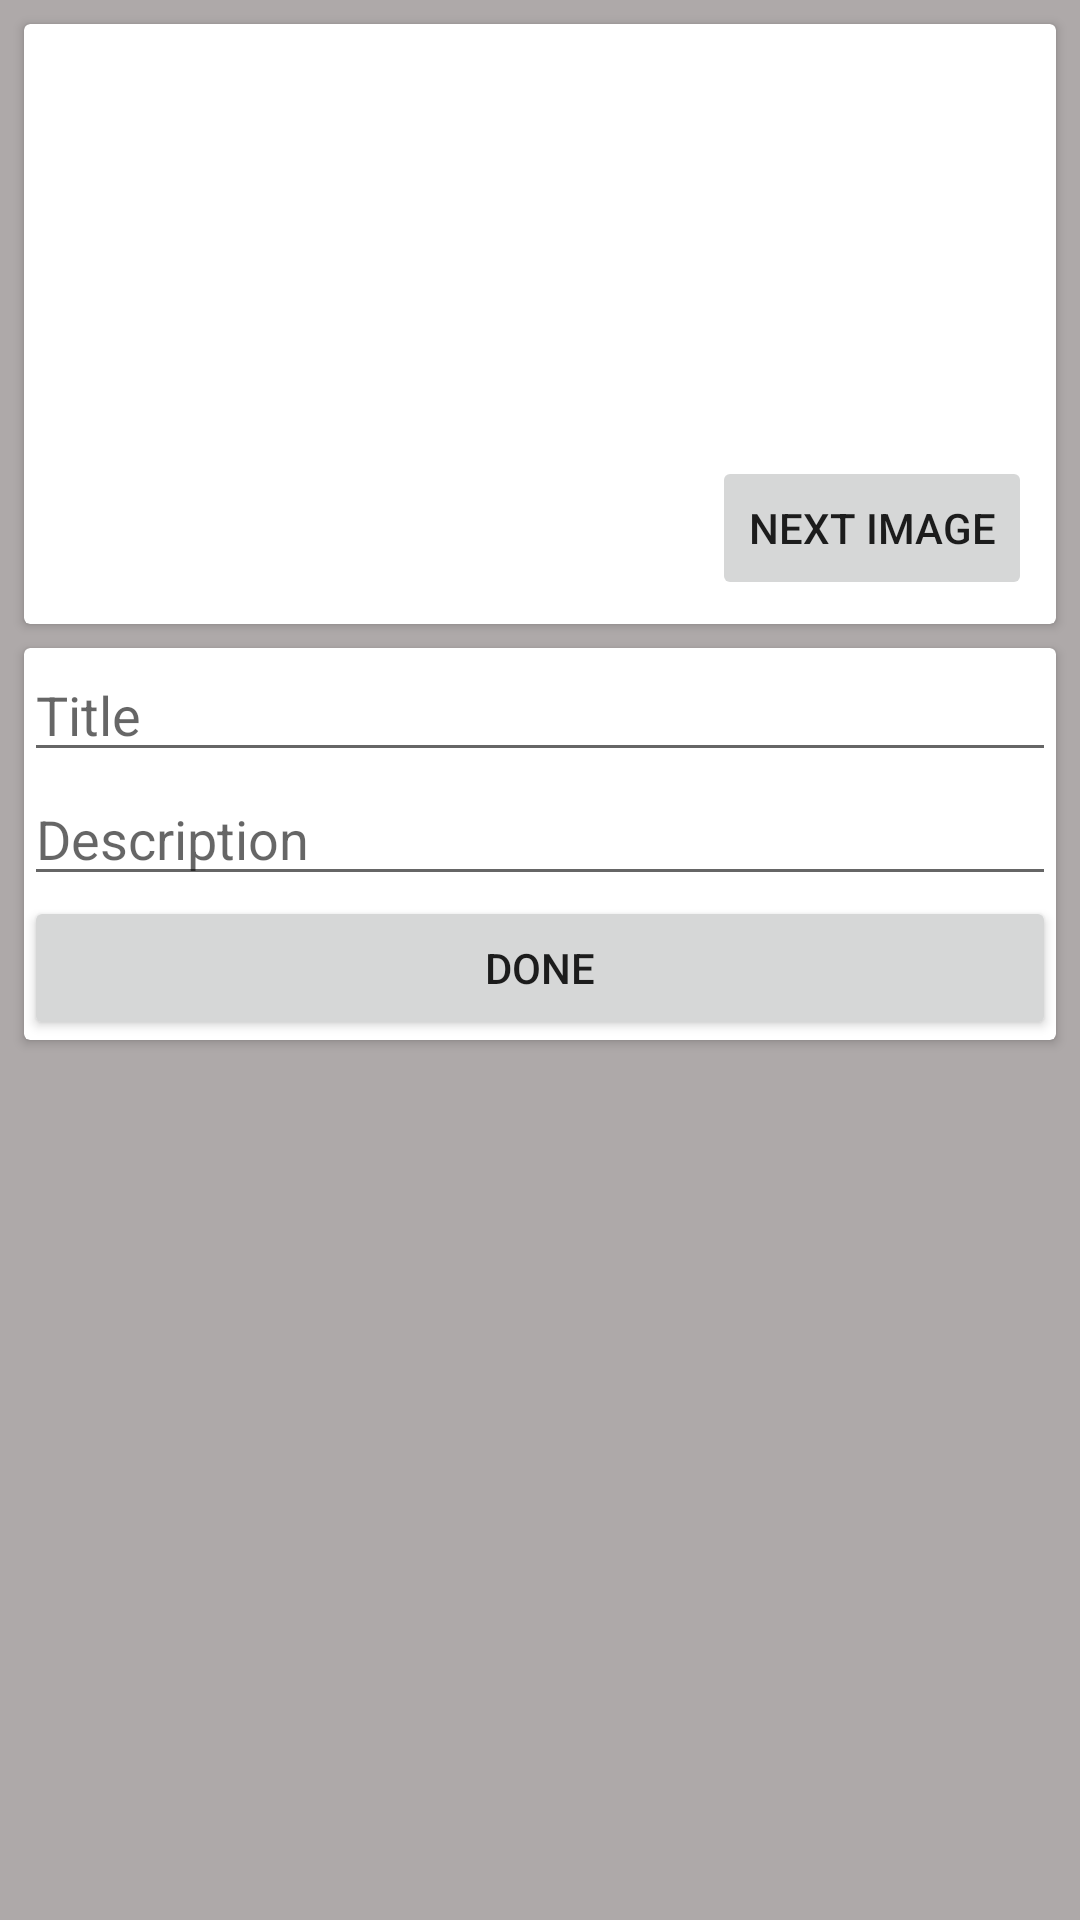

The Android layout XML behind this screen, and the referenced resources:
<!-- AndroidManifest.xml: application theme Theme.PlantAdapter -->
<!-- res/layout/activity_edit.xml -->
<?xml version="1.0" encoding="utf-8"?>
<androidx.constraintlayout.widget.ConstraintLayout xmlns:android="http://schemas.android.com/apk/res/android"
    xmlns:app="http://schemas.android.com/apk/res-auto"
    xmlns:tools="http://schemas.android.com/tools"
    android:layout_width="match_parent"
    android:layout_height="match_parent"
    android:background="#AEA9A9"
    tools:context=".EditActivity">

    <androidx.cardview.widget.CardView
        android:id="@+id/cardView"
        android:layout_width="match_parent"
        android:layout_height="wrap_content"
        android:layout_marginStart="8dp"
        android:layout_marginTop="8dp"
        android:layout_marginEnd="8dp"
        app:layout_constraintEnd_toEndOf="parent"
        app:layout_constraintStart_toStartOf="parent"
        app:layout_constraintTop_toTopOf="parent">

        <LinearLayout
            android:layout_width="match_parent"
            android:layout_height="match_parent"
            android:orientation="horizontal">

            <ImageView
                android:id="@+id/imageView"
                android:layout_width="wrap_content"
                android:layout_height="200dp"
                android:layout_weight="0"
                tools:srcCompat="@drawable/flower1" />

        </LinearLayout>
    </androidx.cardview.widget.CardView>

    <Button
        android:id="@+id/bNext"
        android:layout_width="wrap_content"
        android:layout_height="wrap_content"
        android:layout_marginEnd="16dp"
        android:layout_marginBottom="8dp"
        android:text="next image"
        app:layout_constraintBottom_toBottomOf="@+id/cardView"
        app:layout_constraintEnd_toEndOf="parent" />

    <androidx.cardview.widget.CardView
        android:layout_width="0dp"
        android:layout_height="wrap_content"
        android:layout_marginTop="8dp"
        app:layout_constraintEnd_toEndOf="@+id/cardView"
        app:layout_constraintStart_toStartOf="@+id/cardView"
        app:layout_constraintTop_toBottomOf="@+id/cardView">

        <LinearLayout
            android:layout_width="match_parent"
            android:layout_height="match_parent"
            android:orientation="vertical">

            <EditText
                android:id="@+id/edTitle"
                android:layout_width="match_parent"
                android:layout_height="wrap_content"
                android:ems="10"
                android:hint="Title"
                android:inputType="textPersonName"
                tools:ignore="TouchTargetSizeCheck" />

            <EditText
                android:id="@+id/edDesc"
                android:layout_width="match_parent"
                android:layout_height="wrap_content"
                android:ems="10"
                android:hint="Description"
                android:inputType="textPersonName"
                tools:ignore="TouchTargetSizeCheck" />

            <Button
                android:id="@+id/bDone"
                android:layout_width="match_parent"
                android:layout_height="wrap_content"
                android:text="done" />
        </LinearLayout>
    </androidx.cardview.widget.CardView>
</androidx.constraintlayout.widget.ConstraintLayout>
<!-- resources referenced by this layout -->
<resources>
  <style name="Theme.PlantAdapter" parent="Theme.MaterialComponents.DayNight.DarkActionBar">
          
          <item name="colorPrimary">@color/purple_500</item>
          <item name="colorPrimaryVariant">@color/purple_700</item>
          <item name="colorOnPrimary">@color/white</item>
          
          <item name="colorSecondary">@color/teal_200</item>
          <item name="colorSecondaryVariant">@color/teal_700</item>
          <item name="colorOnSecondary">@color/black</item>
          
          <item name="android:statusBarColor" tools:targetApi="l">?attr/colorPrimaryVariant</item>
          
      </style>
  <!-- not gathered from this repository: default colours our renderer supplied (Android Studio template values) -->
  <color name="purple_500">#FF6200EE</color>
  <color name="purple_700">#FF3700B3</color>
  <color name="teal_200">#FF03DAC5</color>
  <color name="teal_700">#FF018786</color>
  <color name="black">#FF000000</color>
  <color name="white">#FFFFFFFF</color>
</resources>
